Run: headless pygame with SDL's dummy video driver; simulated clock (each Clock.tick advances the game by its frame time, no real sleeping); random seed 0; keys injected as events and as key.get_pressed() state; no mouse input.
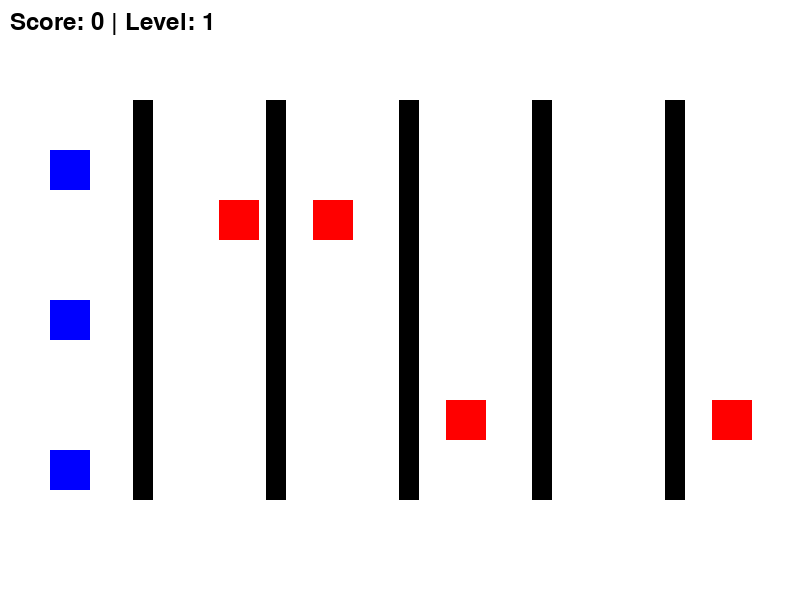
Frame 1 of 4 · flips 1–60 · no input
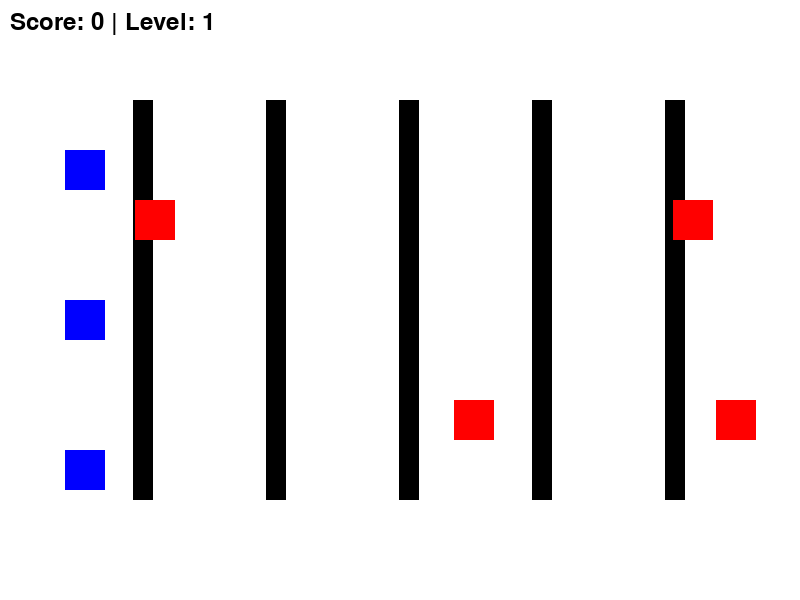
Frame 2 of 4 · flips 61–180 · tapped SPACE, RETURN · held RIGHT (→), D
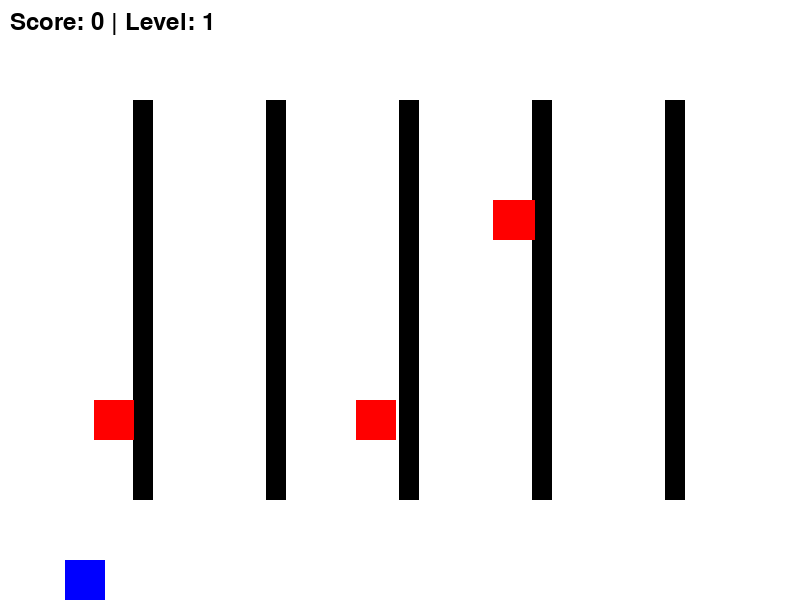
Frame 3 of 4 · flips 181–300 · held DOWN (↓), S
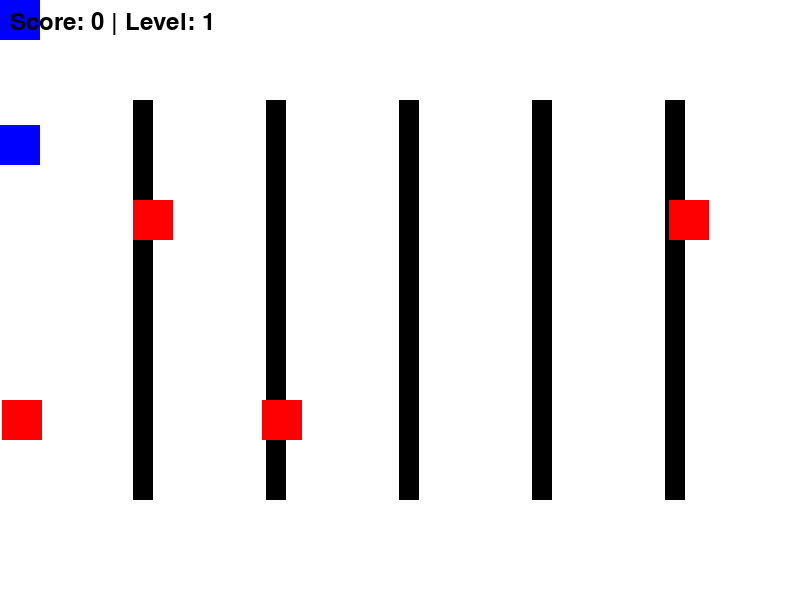
Frame 4 of 4 · flips 301–420 · held LEFT (←), A, UP (↑), W

The pygame program that drew these frames:

import pygame
import random

# Initialize Pygame
pygame.init()

# Game Constants
WIDTH, HEIGHT = 800, 600
WHITE = (255, 255, 255)
BLACK = (0, 0, 0)
BLUE = (0, 0, 255)
RED = (255, 0, 0)
GREEN = (0, 255, 0)
PLAYER_SPEED = 5
ENEMY_SPEED = 3
NUM_PLAYERS = 3
NUM_ENEMIES = 4

# Create Screen
screen = pygame.display.set_mode((WIDTH, HEIGHT))
pygame.display.set_caption("Gobak Sodor")

# Load Assets
font = pygame.font.Font(None, 36)

# Player Class
class Player(pygame.sprite.Sprite):
    def __init__(self, x, y, color):
        super().__init__()
        self.image = pygame.Surface((40, 40))
        self.image.fill(color)
        self.rect = self.image.get_rect()
        self.rect.topleft = (x, y)
        self.speed_x = 0
        self.speed_y = 0

    def update(self):
        self.rect.x += self.speed_x
        self.rect.y += self.speed_y
        self.rect.clamp_ip(screen.get_rect())

# Enemy Class
class Enemy(pygame.sprite.Sprite):
    def __init__(self, x, y):
        super().__init__()
        self.image = pygame.Surface((40, 40))
        self.image.fill(RED)
        self.rect = self.image.get_rect()
        self.rect.topleft = (x, y)
        self.direction = random.choice([-1, 1])

    def update(self):
        self.rect.x += self.direction * ENEMY_SPEED
        if self.rect.left < 0 or self.rect.right > WIDTH:
            self.direction *= -1

# Obstacle Class
class Obstacle(pygame.sprite.Sprite):
    def __init__(self, x, y, width, height):
        super().__init__()
        self.image = pygame.Surface((width, height))
        self.image.fill(BLACK)
        self.rect = self.image.get_rect()
        self.rect.topleft = (x, y)

# Setup Game
players = pygame.sprite.Group()
for i in range(NUM_PLAYERS):
    players.add(Player(50, HEIGHT // (NUM_PLAYERS + 1) * (i + 1), BLUE))

enemies = pygame.sprite.Group()
for i in range(NUM_ENEMIES):
    enemies.add(Enemy(WIDTH // 6 * (i % 5 + 1), HEIGHT // (NUM_ENEMIES // 2 + 1) * ((i % 2) + 1)))

obstacles = pygame.sprite.Group()
for i in range(5):
    obstacles.add(Obstacle(WIDTH // 6 * (i+1), 100, 20, 400))

all_sprites = pygame.sprite.Group()
all_sprites.add(players)
all_sprites.add(obstacles)
all_sprites.add(enemies)

# Score & Level
score = 0
level = 1

def reset_game():
    global score, level
    score = 0
    level = 1
    for player in players:
        player.rect.topleft = (50, HEIGHT // (NUM_PLAYERS + 1) * (list(players).index(player) + 1))

# Game Loop
running = True
while running:
    screen.fill(WHITE)
    
    for event in pygame.event.get():
        if event.type == pygame.QUIT:
            running = False
        elif event.type == pygame.KEYDOWN:
            for player in players:
                if event.key == pygame.K_LEFT:
                    player.speed_x = -PLAYER_SPEED
                elif event.key == pygame.K_RIGHT:
                    player.speed_x = PLAYER_SPEED
                elif event.key == pygame.K_UP:
                    player.speed_y = -PLAYER_SPEED
                elif event.key == pygame.K_DOWN:
                    player.speed_y = PLAYER_SPEED
        elif event.type == pygame.KEYUP:
            for player in players:
                if event.key in (pygame.K_LEFT, pygame.K_RIGHT):
                    player.speed_x = 0
                elif event.key in (pygame.K_UP, pygame.K_DOWN):
                    player.speed_y = 0
    
    # Update
    all_sprites.update()
    
    # Check collision with obstacles and enemies
    for player in players:
        if pygame.sprite.spritecollide(player, obstacles, False) or pygame.sprite.spritecollide(player, enemies, False):
            reset_game()
    
    # Check if all players reach the goal
    if all(player.rect.right >= WIDTH - 10 for player in players):
        score += 1
        level += 1
        for player in players:
            player.rect.topleft = (50, HEIGHT // (NUM_PLAYERS + 1) * (list(players).index(player) + 1))
        enemies.add(Enemy(WIDTH // 6 * level, HEIGHT // 3))
        enemies.add(Enemy(WIDTH // 6 * level, HEIGHT // 1.5))
    
    # Draw
    all_sprites.draw(screen)
    score_text = font.render(f"Score: {score} | Level: {level}", True, BLACK)
    screen.blit(score_text, (10, 10))
    
    pygame.display.flip()
    pygame.time.delay(30)

pygame.quit()
